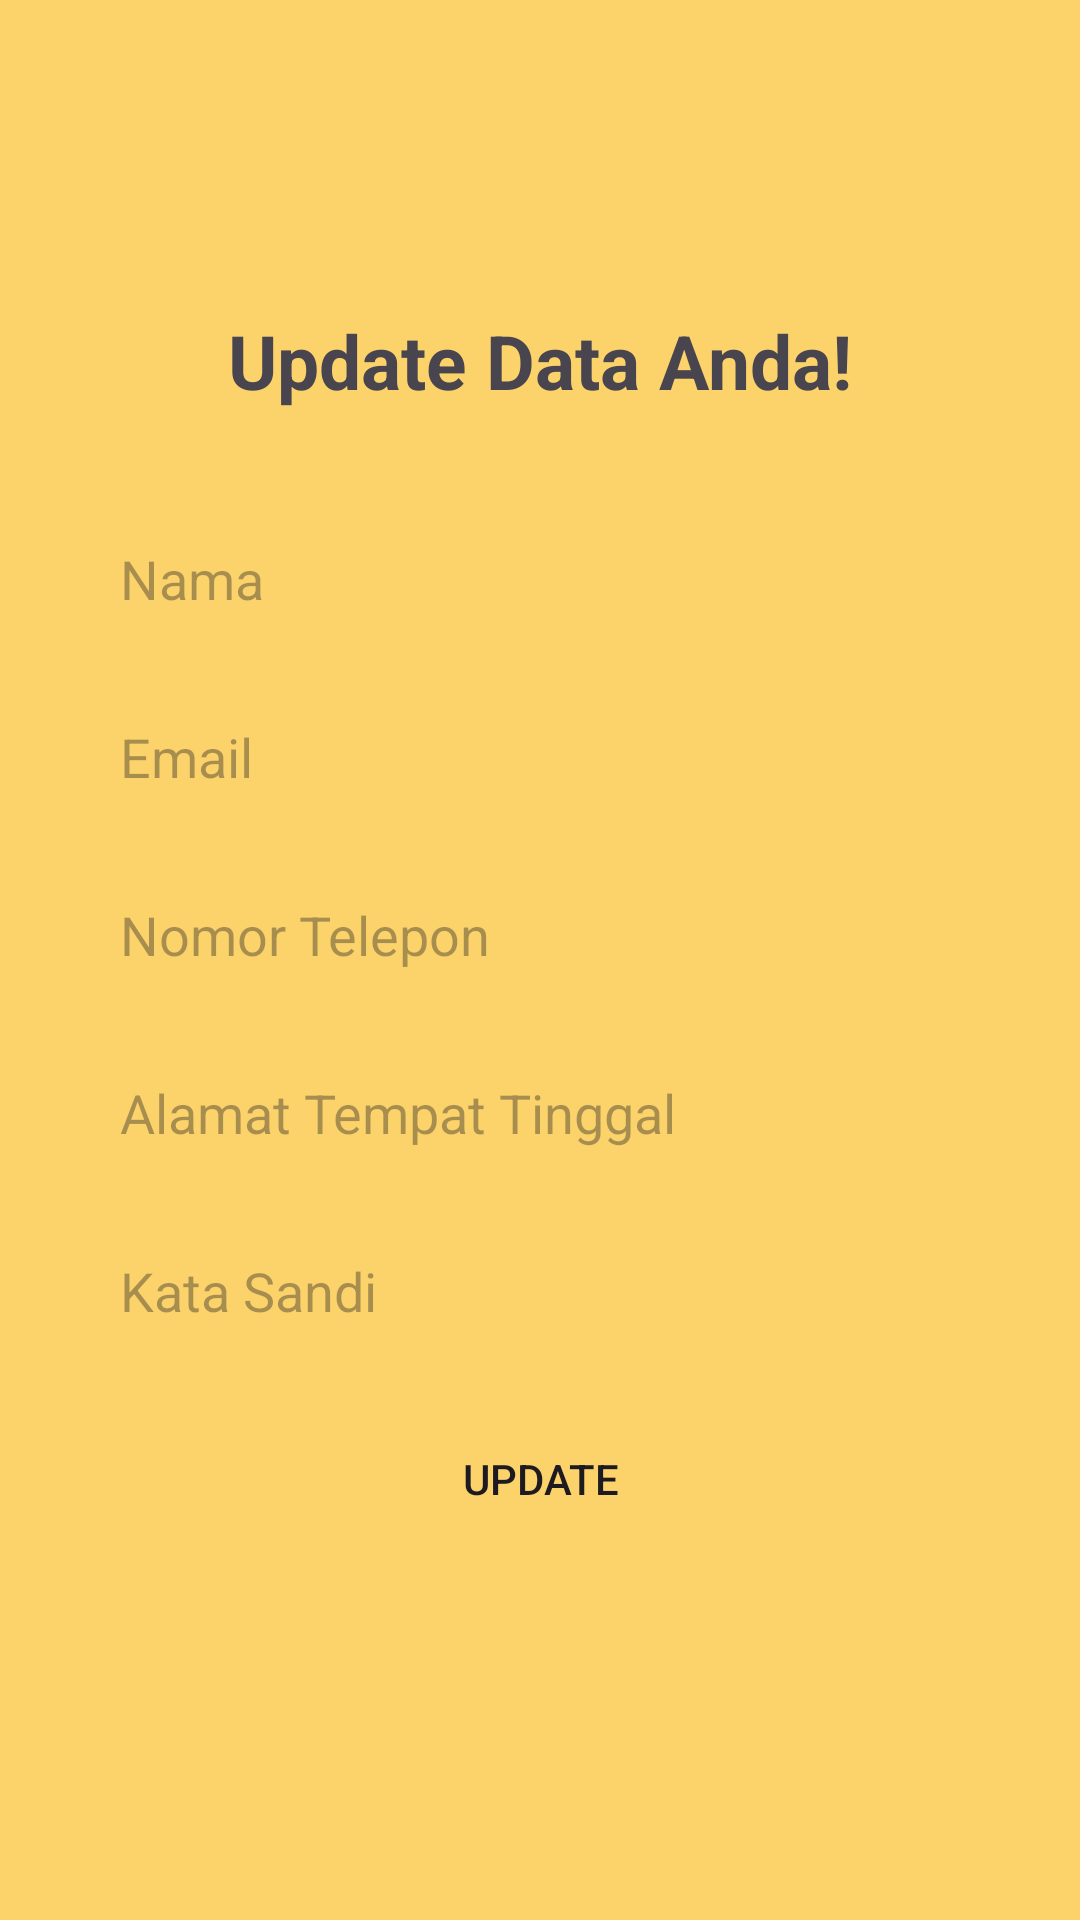

Write the Android layout XML for this screen, with the resource values it uses.
<!-- AndroidManifest.xml: application theme Theme.AnterMakan -->
<!-- res/layout/activity_update_data.xml -->
<?xml version="1.0" encoding="utf-8"?>
<LinearLayout xmlns:android="http://schemas.android.com/apk/res/android"
    xmlns:tools="http://schemas.android.com/tools"
    android:layout_width="match_parent"
    android:layout_height="match_parent"
    android:orientation="vertical"
    android:background="#FCD36B"
    tools:context=".UpdateData"
    android:weightSum="3">

    <LinearLayout
        android:layout_width="match_parent"
        android:layout_height="0dp"
        android:orientation="vertical"
        android:gravity="center"
        android:layout_weight="0.8">

        <TextView
            android:layout_width="wrap_content"
            android:layout_height="wrap_content"
            android:layout_marginTop="70dp"
            android:text="Update Data Anda!"
            android:textSize="25dp"
            android:textStyle="bold"/>

    </LinearLayout>

    <LinearLayout
        android:layout_width="match_parent"
        android:layout_height="0dp"
        android:orientation="vertical"
        android:layout_weight="1.4"
        android:layout_marginHorizontal="25dp">

        <EditText
            android:id="@+id/update_nama"
            android:layout_width="match_parent"
            android:layout_height="wrap_content"
            android:hint="Nama"
            android:inputType="text"
            android:background="@drawable/login_bg"
            android:paddingVertical="10dp"
            android:paddingHorizontal="15dp"
            android:layout_marginBottom="15dp"/>

        <EditText
            android:id="@+id/update_email"
            android:layout_width="match_parent"
            android:layout_height="wrap_content"
            android:hint="Email"
            android:inputType="textEmailAddress"
            android:background="@drawable/login_bg"
            android:paddingVertical="10dp"
            android:paddingHorizontal="15dp"
            android:layout_marginBottom="15dp"/>

        <EditText
            android:id="@+id/update_telp"
            android:layout_width="match_parent"
            android:layout_height="wrap_content"
            android:hint="Nomor Telepon"
            android:inputType="phone"
            android:background="@drawable/login_bg"
            android:paddingVertical="10dp"
            android:paddingHorizontal="15dp"
            android:layout_marginBottom="15dp"/>

        <EditText
            android:id="@+id/update_address"
            android:layout_width="match_parent"
            android:layout_height="wrap_content"
            android:hint="Alamat Tempat Tinggal"
            android:inputType="text"
            android:background="@drawable/login_bg"
            android:paddingVertical="10dp"
            android:paddingHorizontal="15dp"
            android:layout_marginBottom="15dp"/>

        <EditText
            android:id="@+id/update_pass"
            android:layout_width="match_parent"
            android:layout_height="wrap_content"
            android:hint="Kata Sandi"
            android:inputType="textPassword"
            android:background="@drawable/login_bg"
            android:paddingVertical="10dp"
            android:paddingHorizontal="15dp"
            android:layout_marginBottom="15dp"/>

    </LinearLayout>

    <LinearLayout
        android:layout_width="match_parent"
        android:layout_height="0dp"
        android:orientation="vertical"
        android:gravity="center_horizontal"
        android:layout_weight="0.5">

        <Button
            android:id="@+id/update_btn"
            android:layout_width="wrap_content"
            android:layout_height="wrap_content"
            android:background="@drawable/button_bg"
            android:text="Update"/>

    </LinearLayout>

</LinearLayout>
<!-- resources referenced by this layout -->
<resources>
  <style name="Theme.AnterMakan" parent="Base.Theme.AnterMakan" />
  <style name="Base.Theme.AnterMakan" parent="Theme.Material3.DayNight.NoActionBar">
          
          
      </style>
</resources>
